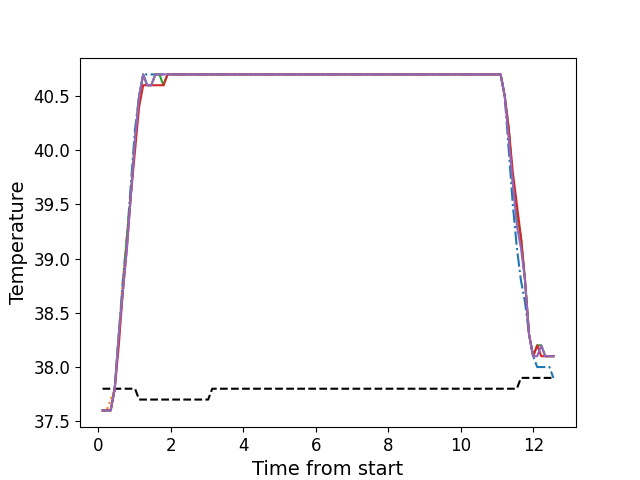

The table this chart was drawn from, first rows:
, times, neutral, z1, z2, z3, z4, z5
0, 0.1166, 37.8, 37.6, 37.6, 37.6, 37.6, 37.6
1, 0.2292, 37.8, 37.6, 37.6, 37.6, 37.6, 37.6
2, 0.3409, 37.8, 37.6, 37.7, 37.6, 37.6, 37.6
3, 0.4525, 37.8, 37.8, 37.8, 37.8, 37.8, 37.8
4, 0.5651, 37.8, 38.3, 38.3, 38.3, 38.2, 38.3
5, 0.6767, 37.8, 38.8, 38.8, 38.7, 38.7, 38.7
6, 0.7894, 37.8, 39.2, 39.2, 39.2, 39.1, 39.1
7, 0.901, 37.8, 39.7, 39.6, 39.6, 39.6, 39.6
8, 1.014, 37.8, 40.2, 40.1, 40.1, 40.0, 40.1
9, 1.125, 37.7, 40.5, 40.5, 40.5, 40.4, 40.5
10, 1.238, 37.7, 40.7, 40.7, 40.7, 40.6, 40.7
11, 1.349, 37.7, 40.7, 40.6, 40.6, 40.6, 40.6
12, 1.462, 37.7, 40.7, 40.6, 40.6, 40.6, 40.6
13, 1.573, 37.7, 40.7, 40.7, 40.7, 40.6, 40.7
14, 1.686, 37.7, 40.7, 40.7, 40.7, 40.6, 40.7
15, 1.797, 37.7, 40.7, 40.7, 40.6, 40.6, 40.7
16, 1.91, 37.7, 40.7, 40.7, 40.7, 40.7, 40.7
17, 2.022, 37.7, 40.7, 40.7, 40.7, 40.7, 40.7
18, 2.134, 37.7, 40.7, 40.7, 40.7, 40.7, 40.7
19, 2.246, 37.7, 40.7, 40.7, 40.7, 40.7, 40.7
20, 2.358, 37.7, 40.7, 40.7, 40.7, 40.7, 40.7
21, 2.471, 37.7, 40.7, 40.7, 40.7, 40.7, 40.7
22, 2.582, 37.7, 40.7, 40.7, 40.7, 40.7, 40.7
23, 2.694, 37.7, 40.7, 40.7, 40.7, 40.7, 40.7
24, 2.807, 37.7, 40.7, 40.7, 40.7, 40.7, 40.7
25, 2.918, 37.7, 40.7, 40.7, 40.7, 40.7, 40.7
26, 3.031, 37.7, 40.7, 40.7, 40.7, 40.7, 40.7
27, 3.142, 37.8, 40.7, 40.7, 40.7, 40.7, 40.7
28, 3.255, 37.8, 40.7, 40.7, 40.7, 40.7, 40.7
29, 3.367, 37.8, 40.7, 40.7, 40.7, 40.7, 40.7
30, 3.478, 37.8, 40.7, 40.7, 40.7, 40.7, 40.7
31, 3.591, 37.8, 40.7, 40.7, 40.7, 40.7, 40.7
32, 3.703, 37.8, 40.7, 40.7, 40.7, 40.7, 40.7
33, 3.815, 37.8, 40.7, 40.7, 40.7, 40.7, 40.7
34, 3.928, 37.8, 40.7, 40.7, 40.7, 40.7, 40.7
35, 4.039, 37.8, 40.7, 40.7, 40.7, 40.7, 40.7
36, 4.151, 37.8, 40.7, 40.7, 40.7, 40.7, 40.7
37, 4.264, 37.8, 40.7, 40.7, 40.7, 40.7, 40.7
38, 4.375, 37.8, 40.7, 40.7, 40.7, 40.7, 40.7
39, 4.488, 37.8, 40.7, 40.7, 40.7, 40.7, 40.7
40, 4.6, 37.8, 40.7, 40.7, 40.7, 40.7, 40.7
41, 4.712, 37.8, 40.7, 40.7, 40.7, 40.7, 40.7
42, 4.824, 37.8, 40.7, 40.7, 40.7, 40.7, 40.7
43, 4.935, 37.8, 40.7, 40.7, 40.7, 40.7, 40.7
44, 5.048, 37.8, 40.7, 40.7, 40.7, 40.7, 40.7
45, 5.16, 37.8, 40.7, 40.7, 40.7, 40.7, 40.7
46, 5.272, 37.8, 40.7, 40.7, 40.7, 40.7, 40.7
47, 5.384, 37.8, 40.7, 40.7, 40.7, 40.7, 40.7
48, 5.496, 37.8, 40.7, 40.7, 40.7, 40.7, 40.7
49, 5.609, 37.8, 40.7, 40.7, 40.7, 40.7, 40.7
50, 5.72, 37.8, 40.7, 40.7, 40.7, 40.7, 40.7
51, 5.832, 37.8, 40.7, 40.7, 40.7, 40.7, 40.7
52, 5.945, 37.8, 40.7, 40.7, 40.7, 40.7, 40.7
53, 6.056, 37.8, 40.7, 40.7, 40.7, 40.7, 40.7
54, 6.168, 37.8, 40.7, 40.7, 40.7, 40.7, 40.7
55, 6.28, 37.8, 40.7, 40.7, 40.7, 40.7, 40.7
56, 6.392, 37.8, 40.7, 40.7, 40.7, 40.7, 40.7
57, 6.505, 37.8, 40.7, 40.7, 40.7, 40.7, 40.7
58, 6.616, 37.8, 40.7, 40.7, 40.7, 40.7, 40.7
59, 6.729, 37.8, 40.7, 40.7, 40.7, 40.7, 40.7
... 52 more rows
